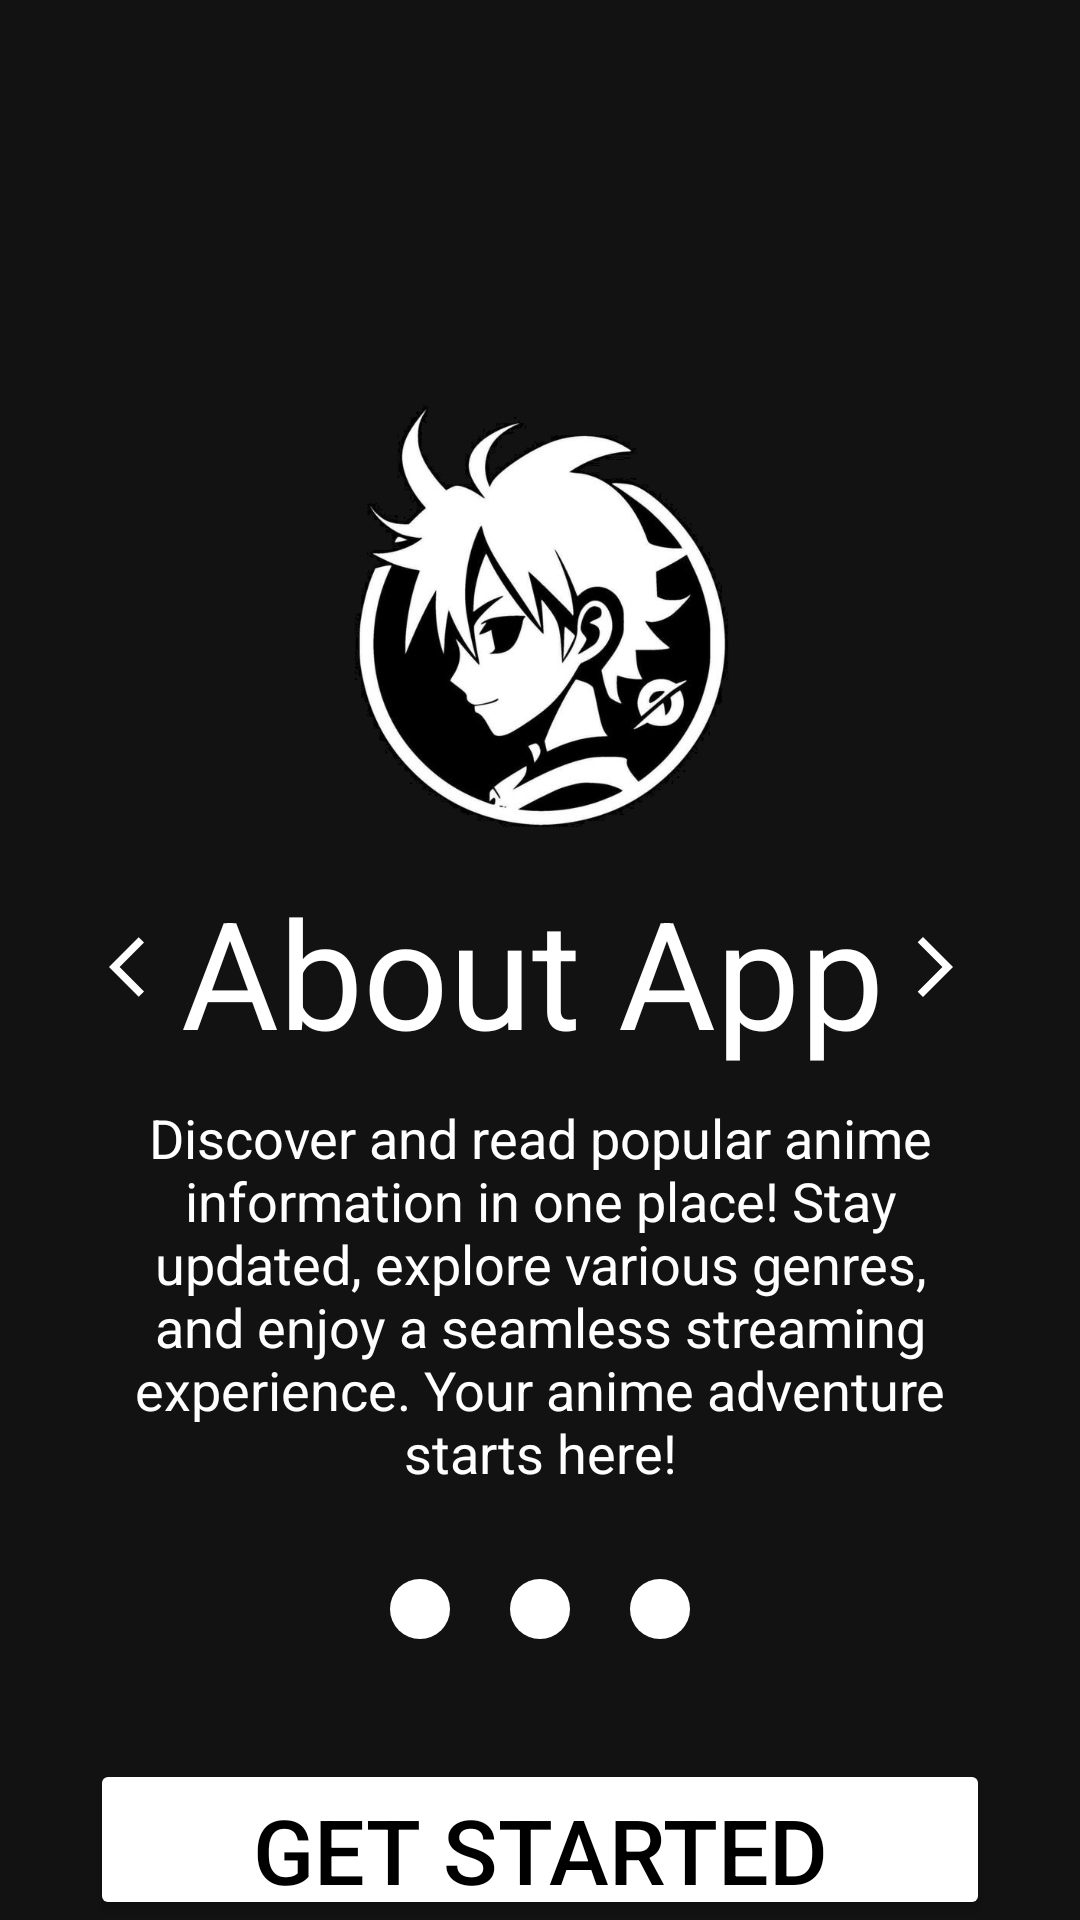

Write the Android layout XML for this screen, with the resource values it uses.
<!-- AndroidManifest.xml: application theme Theme.Manga -->
<!-- res/layout/slide_screen.xml -->
<?xml version="1.0" encoding="utf-8"?>
<RelativeLayout xmlns:android="http://schemas.android.com/apk/res/android"
    xmlns:app="http://schemas.android.com/apk/res-auto"
    android:layout_width="match_parent"
    android:layout_height="match_parent"
    android:background="@color/darkGrey"
    >
    <ImageView
        android:id="@+id/slideImage"
        android:layout_width="350dp"
        android:layout_height="250dp"
        android:contentDescription="@string/n1"
        android:src="@mipmap/luffy"
        android:layout_centerHorizontal="true"
        android:layout_marginTop="90dp"
        />

    <LinearLayout
        android:layout_width="wrap_content"
        android:layout_height="wrap_content"
        android:id="@+id/wArrows"
        android:layout_below="@+id/slideImage"
        android:layout_centerHorizontal="true"
        android:layout_marginTop="-50dp"
        >

        <ImageView
            android:id="@+id/leftArrow"
            android:layout_width="wrap_content"
            android:layout_height="wrap_content"
            android:contentDescription="@string/t16"
            android:src="@drawable/baseline_arrow_back_ios_24"
            android:layout_marginTop="20dp"
            />

        <TextView
            android:layout_width="wrap_content"
            android:layout_height="wrap_content"
            android:text="@string/aboutApp"
            android:textSize="50sp"
            android:textColor="@color/white"
            android:id="@+id/slideTextOne"
            />

        <ImageView
            android:id="@+id/rightArrow"
            android:layout_width="wrap_content"
            android:layout_height="wrap_content"
            android:contentDescription="@string/t15"
            android:src="@drawable/baseline_arrow_forward_ios_24"
            android:layout_marginTop="20dp"
            android:layout_marginStart="5dp"
            />
    </LinearLayout>


    <TextView
        android:layout_width="300dp"
        android:layout_height="wrap_content"
        android:text="@string/firstDescription"
        android:textSize="18sp"
        android:textColor="@color/white"
        android:textAlignment="center"
        android:layout_centerHorizontal="true"
        android:layout_below="@+id/wArrows"
        android:layout_marginTop="10dp"
        android:id="@+id/slideTextTwo"
        />

    <LinearLayout
        android:layout_width="wrap_content"
        android:layout_height="wrap_content"
        android:layout_below="@+id/slideTextTwo"
        android:layout_centerHorizontal="true"
        android:layout_marginTop="30dp"
        android:id="@+id/lnrLSlider"
        >
    <ImageView
        android:id="@+id/ind1"
        android:layout_width="20dp"
        android:layout_height="20dp"
        android:contentDescription="@string/n2"
        app:srcCompat="@drawable/selected" />

    <ImageView
        android:id="@+id/ind2"
        android:layout_width="20dp"
        android:layout_height="20dp"
        android:contentDescription="@string/n3"
        android:layout_marginStart="20dp"
        app:srcCompat="@drawable/selected" />

    <ImageView
        android:id="@+id/ind3"
        android:layout_width="20dp"
        android:layout_height="20dp"
        android:contentDescription="@string/n4"
        android:layout_marginStart="20dp"
        app:srcCompat="@drawable/selected" />

    </LinearLayout>
    
    <Button
        android:id="@+id/slideBtn"
        android:layout_width="300dp"
        android:layout_height="90dp"
        android:text="@string/btnGetStarted"
        android:textColor="@color/black"
        android:textSize="30sp"
        android:layout_below="@+id/lnrLSlider"
        android:layout_centerHorizontal="true"
        android:layout_marginTop="40dp"
        android:backgroundTint="@color/white"
        />

</RelativeLayout>
<!-- resources referenced by this layout -->
<resources>
  <color name="black">#FF000000</color>
  <color name="darkGrey">#121212</color>
  <color name="white">#FFFFFFFF</color>
  <!-- drawable baseline_arrow_back_ios_24 (drawable) -->
  <vector xmlns:android="http://schemas.android.com/apk/res/android"
  
      android:autoMirrored="true"
      android:height="24dp"
      android:tint="#FFFFFF"
      android:viewportHeight="24"
      android:viewportWidth="24"
      android:width="24dp">
        
      <path android:fillColor="@android:color/white" android:pathData="M11.67,3.87L9.9,2.1 0,12l9.9,9.9 1.77,-1.77L3.54,12z"/>
      
  </vector>
  <!-- drawable baseline_arrow_forward_ios_24 (drawable) -->
  <vector xmlns:android="http://schemas.android.com/apk/res/android"
  
      android:autoMirrored="true"
      android:height="24dp"
      android:tint="#FFFFFF"
      android:viewportHeight="24"
      android:viewportWidth="24"
      android:width="24dp">
        
      <path android:fillColor="@android:color/white" android:pathData="M6.23,20.23l1.77,1.77l10,-10l-10,-10l-1.77,1.77l8.23,8.23z"/>
      
  </vector>
  <!-- drawable selected (drawable) -->
  <?xml version="1.0" encoding="utf-8"?>
  <selector xmlns:android="http://schemas.android.com/apk/res/android">
      <item>
          <shape android:shape="oval">
              <solid android:color="@color/white"/>
              <size android:width="35dp" android:height="35dp"/>
          </shape>
      </item>
  </selector>
  <!-- mipmap luffy: jpg bitmap (mipmap-hdpi, 63394 bytes) -->
  <string name="aboutApp">About App</string>
  <string name="btnGetStarted">Get Started</string>
  <string name="firstDescription">Discover and read popular anime information in one place! Stay updated, explore various genres,
                                      and enjoy a seamless streaming experience. Your anime adventure starts here!</string>
  <string name="n1" />
  <string name="n2" />
  <string name="n3" />
  <string name="n4" />
  <string name="t15">TODO</string>
  <string name="t16">TODO</string>
  <style name="Theme.Manga" parent="Base.Theme.Manga" />
  <style name="Base.Theme.Manga" parent="Theme.Material3.DayNight.NoActionBar">
          
          <item name="android:windowBackground">@color/darkGrey</item>
          
      </style>
</resources>
